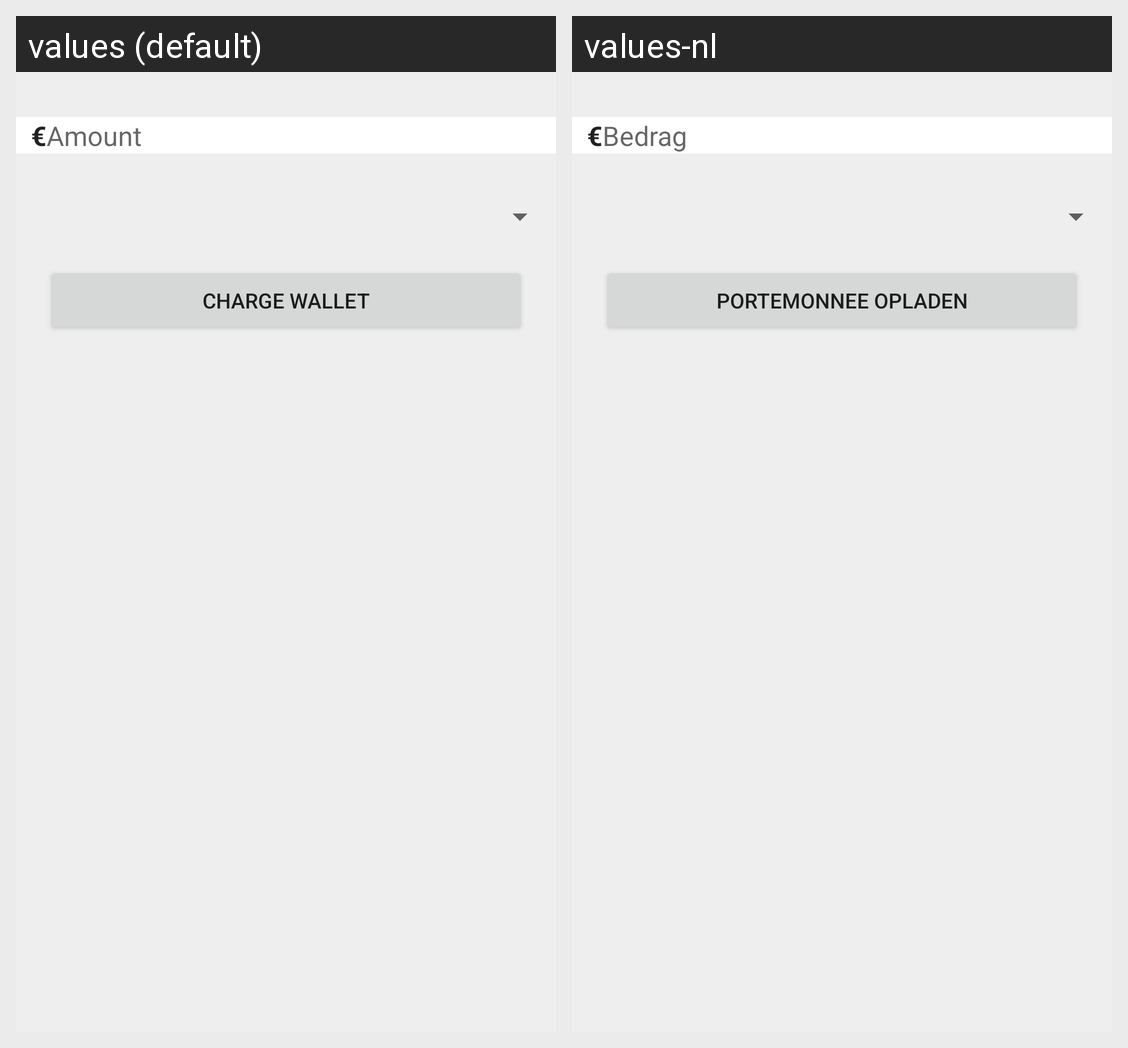

The same Android screen rendered under two of its app's locales, left to right. List the strings drawn on it with the default value and each locale's translation.
Android screen res/layout/ideal_fragment.xml rendered under 2 locales, left to right: values (default), values-nl. Device: Nexus 5 (rendered at 1080×1920; each locale shown at half size, 540×960, under a caption strip naming it); theme Theme.MaterialComponents.DayNight.NoActionBar.
Strings drawn on this screen, with the default value and each locale's value (text and hints the layout hard-codes, and strings that could not be matched under every locale, appear in the picture but are not listed):

eurosign
  values: €
  values-nl: €

amount
  values: Amount
  values-nl: Bedrag

chargewallet
  values: Charge Wallet
  values-nl: Portemonnee opladen
